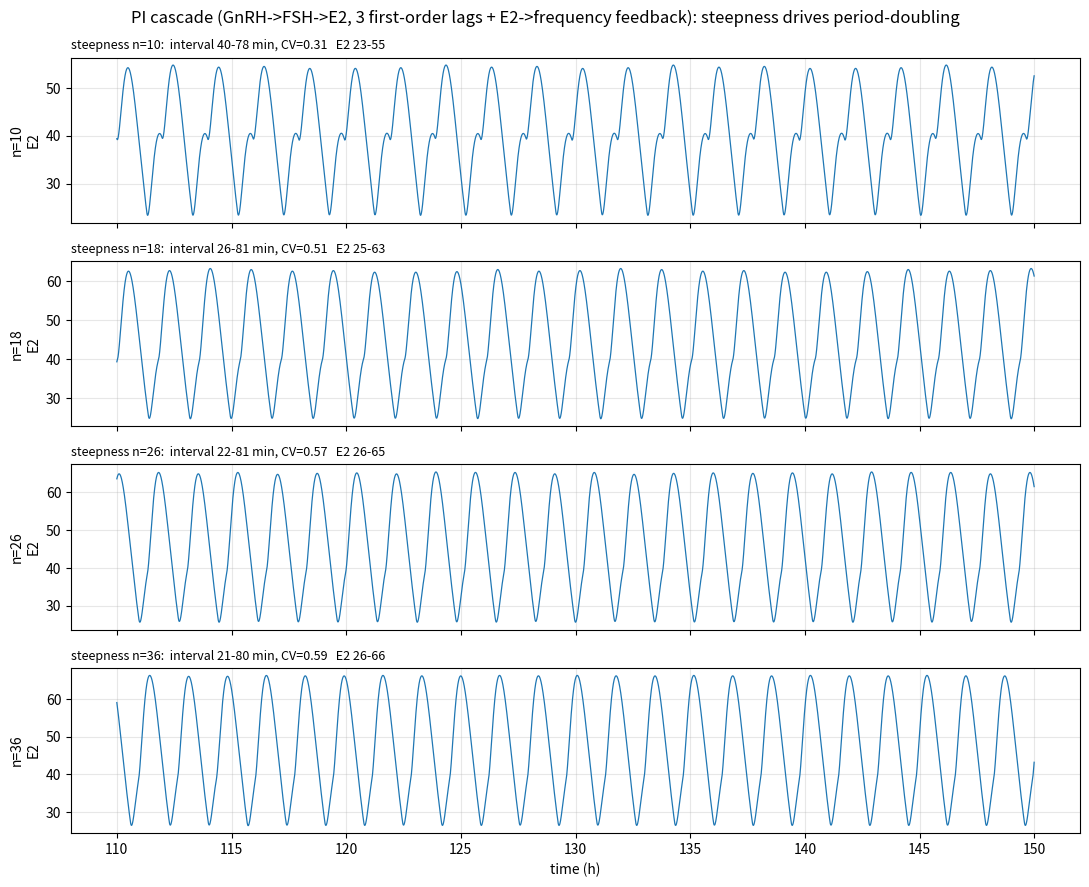

The matplotlib source for this figure:
"""
PI's minimal cascade -> deterministic irregular periods & alternating amplitude.
================================================================================

Three first-order stages (this is the key -- 3 lags give >180 deg phase, enough
for negative feedback to destabilize; 2 lags never could):

    dGnRH/dt = pulse(phi) - kG*GnRH        # GnRH pulse + first-order decay
    dFSH/dt  = cF*GnRH    - kF*FSH         # GnRH-dependent FSH inflow + decay
    dE2/dt   = cE*FSH     - kE*E2          # FSH-dependent E2 inflow + decay

Closed by E2 -> GnRH pulse FREQUENCY feedback (period rises with E2, steepness n):
    period(E2) = Pmin + (Pmax-Pmin) * E2^n / (K^n + E2^n)
    dphi/dt    = 1/period(E2);   a pulse fires each time phi crosses an integer.

Crank the steepness n and the frequency-map period-doubles:
  regular pulses -> alternating high/low -> irregular (period-4 / chaotic).
NO noise anywhere; all irregularity is deterministic.
"""

import numpy as np
import matplotlib.pyplot as plt

def run(n_steep, K, t_end=9000.0, dt=0.25, feedback=True,
        kG=0.05, kF=0.05, kE=0.05, cF=0.245, cE=0.245, A=5.0,
        Pmin=20.0, Pmax=180.0, y0=(0.0, 5.0, 40.0)):
    steps = int(t_end/dt)
    G = np.empty(steps); F = np.empty(steps); E = np.empty(steps); T = np.arange(steps)*dt
    G[0], F[0], E[0] = y0
    phi = 0.0
    pulse_t, pulse_E2 = [], []
    for i in range(steps-1):
        e = max(E[i], 0.0)
        if feedback:
            h = e**n_steep / (K**n_steep + e**n_steep)
            period = Pmin + (Pmax - Pmin) * h
        else:
            period = 60.0
        phi_new = phi + dt/period
        pulsed = np.floor(phi_new) > np.floor(phi)
        phi = phi_new
        if pulsed:
            pulse_t.append(T[i]); pulse_E2.append(e)
        G[i+1] = G[i] + dt*(-kG*G[i]) + (A if pulsed else 0.0)
        F[i+1] = F[i] + dt*(cF*G[i] - kF*F[i])
        E[i+1] = E[i] + dt*(cE*F[i] - kE*E[i])
    return T, G, F, E, np.array(pulse_t), np.array(pulse_E2)


if __name__ == "__main__":
    # set the feedback midpoint K to the natural E2 level (feedback off)
    T, G, F, E, *_ = run(1.0, K=100.0, feedback=False)
    K = E[T > T[-1]-3000].mean()
    print(f"natural E2 level (no feedback) = {K:.1f}  -> use as feedback midpoint K")

    steeps = [10, 18, 26, 36]
    fig, ax = plt.subplots(len(steeps), 1, figsize=(11, 9), sharex=True)
    for k, n in enumerate(steeps):
        T, G, F, E, pt, pe = run(n, K=K)
        # pulse-to-pulse intervals over the settled tail
        tail = pt[pt > T[-1]-3000]
        iv = np.diff(tail)
        m = T > T[-1] - 2400   # last 40 h
        ax[k].plot(T[m]/60, E[m], lw=0.9, color="C0")
        ax[k].set_ylabel(f"n={n}\nE2")
        ax[k].grid(alpha=0.3)
        if len(iv) > 2:
            ax[k].set_title(f"steepness n={n}:  interval {iv.min():.0f}-{iv.max():.0f} min, "
                            f"CV={iv.std()/iv.mean():.2f}   E2 {E[m].min():.0f}-{E[m].max():.0f}",
                            loc="left", fontsize=9)
        seq = " ".join(f"{v:.0f}" for v in iv[-8:])
        print(f"n={n:2d}: CV {iv.std()/iv.mean():.3f}  last intervals(min): {seq}")
    ax[-1].set_xlabel("time (h)")
    fig.suptitle("PI cascade (GnRH->FSH->E2, 3 first-order lags + E2->frequency feedback): "
                 "steepness drives period-doubling")
    fig.tight_layout()
    fig.savefig("fig_pi_cascade.png", dpi=130)
    print("wrote fig_pi_cascade.png")
